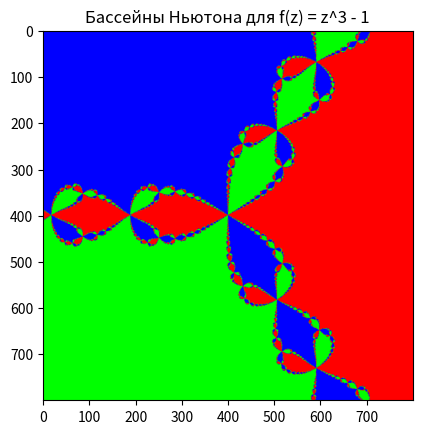

Write the Python code that produced this figure.
import numpy as np
import matplotlib.pyplot as plt

def newton_method(z, max_iter=50, tol=1e-6):
    for _ in range(max_iter):
        z_prev = z
        z = z - (z ** 3 - 1) / (3 * z ** 2)
        if abs(z - z_prev) < tol:
            break
    return z

def newton_fractal(xmin, xmax, ymin, ymax, width, height, max_iter):
    x = np.linspace(xmin, xmax, width)
    y = np.linspace(ymin, ymax, height)
    fractal = np.zeros((height, width, 3))

    for i in range(width):
        for j in range(height):
            z = x[i] + 1j * y[j]
            z_final = newton_method(z, max_iter)
            if np.isclose(z_final, 1):
                fractal[j, i] = [1, 0, 0]
            elif np.isclose(z_final, np.exp(2j * np.pi / 3)):
                fractal[j, i] = [0, 1, 0]
            elif np.isclose(z_final, np.exp(4j * np.pi / 3)):
                fractal[j, i] = [0, 0, 1]
    return fractal

plt.imshow(newton_fractal(-1.5, 1.5, -1.5, 1.5, 800, 800, 100))
plt.title("Бассейны Ньютона для f(z) = z^3 - 1")
plt.show()